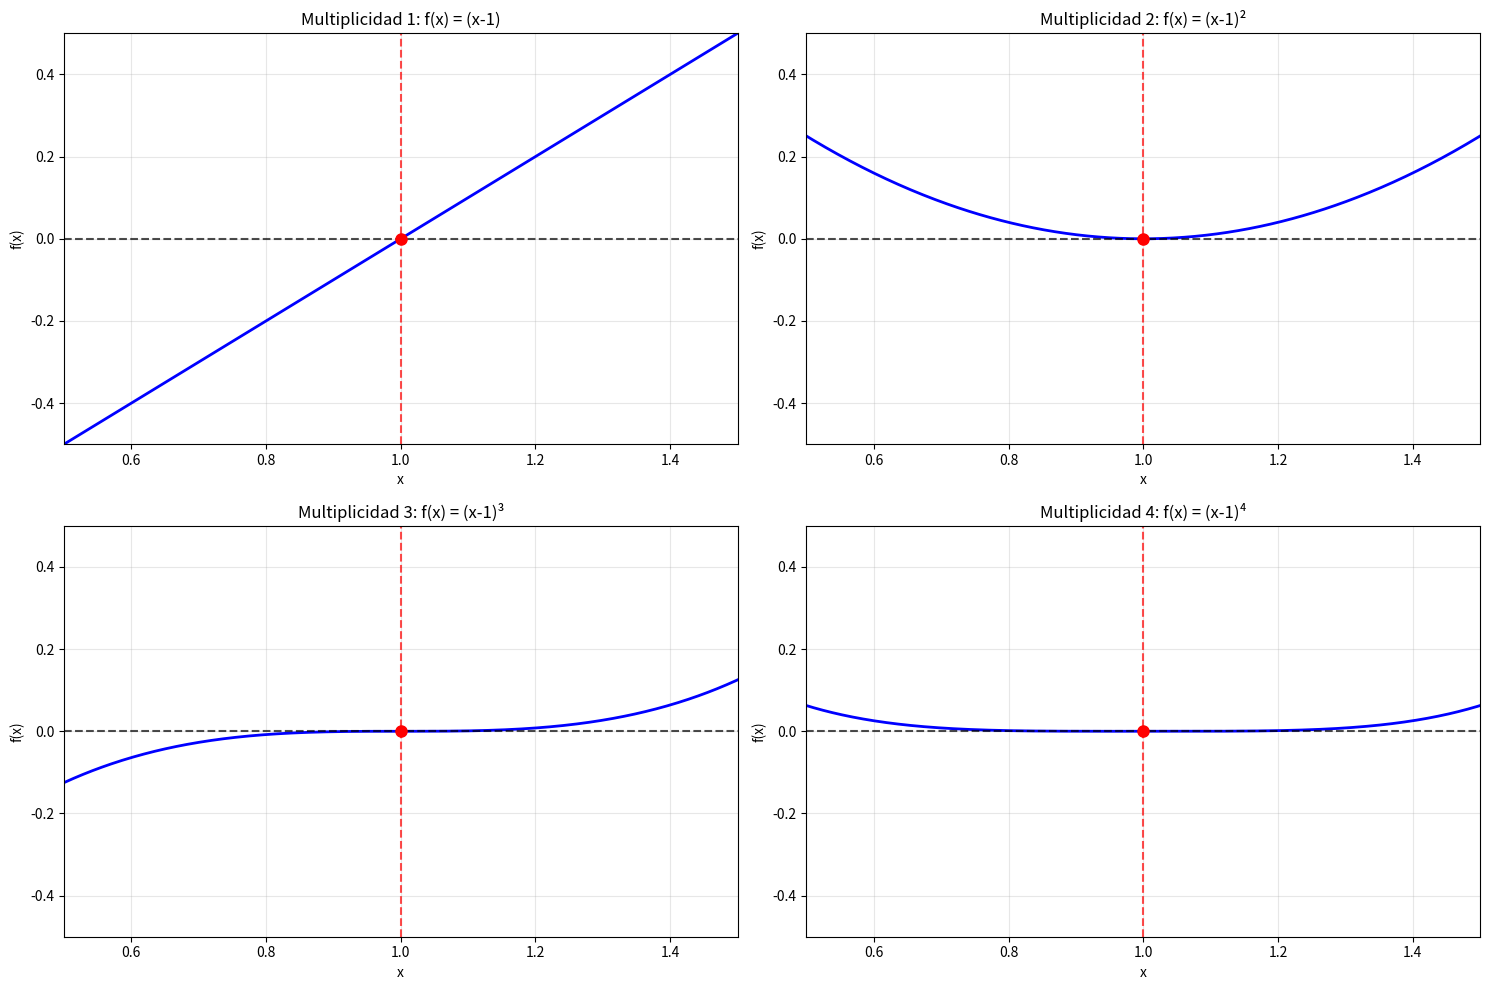

Write the Python code that produced this figure.
import numpy as np
import matplotlib.pyplot as plt

# Función original
def f(x):
    return (x + 2) * (x + 1) * (x - 1)**3 * (x - 2)

# Función para demostrar el concepto de multiplicidad
def demostrar_multiplicidad():
    print("CONCEPTO DE MULTIPLICIDAD")
    print("=" * 50)
    
    # Evaluar la función y sus derivadas en x = 1
    x = 1
    
    # Función original
    f_val = f(x)
    print(f"f(1) = {f_val}")
    
    # Primera derivada (calculada manualmente)
    def f_prima(x):
        # f'(x) usando regla del producto
        # f(x) = (x+2)(x+1)(x-1)³(x-2)
        # Expandimos: f(x) = (x+2)(x+1)(x-2)(x-1)³
        
        # Producto de los primeros 3 términos
        g = lambda t: (t + 2) * (t + 1) * (t - 2)
        h = lambda t: (t - 1)**3
        
        # g'(x) = derivada de (x+2)(x+1)(x-2)
        # g'(x) = (x+1)(x-2) + (x+2)(x-2) + (x+2)(x+1)
        g_prima = lambda t: (t + 1) * (t - 2) + (t + 2) * (t - 2) + (t + 2) * (t + 1)
        
        # h'(x) = 3(x-1)²
        h_prima = lambda t: 3 * (t - 1)**2
        
        # f'(x) = g'(x) * h(x) + g(x) * h'(x)
        return g_prima(x) * h(x) + g(x) * h_prima(x)
    
    f_prima_val = f_prima(x)
    print(f"f'(1) = {f_prima_val}")
    
    # Segunda derivada en x = 1
    def f_segunda(x):
        # Para simplificar, evaluamos numéricamente
        h = 1e-8
        return (f_prima(x + h) - f_prima(x - h)) / (2 * h)
    
    f_segunda_val = f_segunda(x)
    print(f"f''(1) ≈ {f_segunda_val:.6f}")
    
    # Tercera derivada en x = 1
    def f_tercera(x):
        h = 1e-6
        return (f_segunda(x + h) - f_segunda(x - h)) / (2 * h)
    
    f_tercera_val = f_tercera(x)
    print(f"f'''(1) ≈ {f_tercera_val:.6f}")
    
    print("\nINTERPRETACIÓN:")
    print("- f(1) = 0: La función pasa por (1, 0)")
    print("- f'(1) = 0: La tangente es horizontal en x = 1")
    print("- f''(1) = 0: No hay concavidad definida en x = 1")
    print("- f'''(1) ≠ 0: La tercera derivada es la primera no nula")
    print("\n¡Esto confirma que x = 1 es una raíz de multiplicidad 3!")

# Función para explicar el Teorema del Valor Intermedio
def teorema_valor_intermedio():
    print("\n" + "=" * 60)
    print("TEOREMA DEL VALOR INTERMEDIO")
    print("=" * 60)
    
    print("ENUNCIADO:")
    print("Si f es continua en [a,b] y f(a) y f(b) tienen signos opuestos,")
    print("entonces existe al menos un c ∈ (a,b) tal que f(c) = 0")
    
    # Ejemplo con el intervalo [-3, 2.5]
    a, b = -3, 2.5
    fa, fb = f(a), f(b)
    
    print(f"\nEJEMPLO con intervalo [{a}, {b}]:")
    print(f"f({a}) = {fa:.6f}")
    print(f"f({b}) = {fb:.6f}")
    print(f"f({a}) × f({b}) = {fa * fb:.6f}")
    
    if fa * fb < 0:
        print("Como f(a) y f(b) tienen signos opuestos, ¡HAY AL MENOS UNA RAÍZ!")
    else:
        print("f(a) y f(b) tienen el mismo signo, pero puede haber raíces igualmente")
    
    print(f"\nRaíces conocidas en [{a}, {b}]: x = -2, -1, 1, 2")

# Función para mostrar comportamiento gráfico de multiplicidades
def graficar_multiplicidades():
    print("\n" + "=" * 60)
    print("COMPORTAMIENTO GRÁFICO SEGÚN MULTIPLICIDAD")
    print("=" * 60)
    
    fig, axes = plt.subplots(2, 2, figsize=(15, 10))
    
    # Función con raíz simple
    def f1(x):
        return (x - 1)
    
    # Función con raíz doble
    def f2(x):
        return (x - 1)**2
    
    # Función con raíz triple
    def f3(x):
        return (x - 1)**3
    
    # Función con raíz cuádruple
    def f4(x):
        return (x - 1)**4
    
    funciones = [f1, f2, f3, f4]
    titulos = ['Multiplicidad 1: f(x) = (x-1)', 
               'Multiplicidad 2: f(x) = (x-1)²',
               'Multiplicidad 3: f(x) = (x-1)³', 
               'Multiplicidad 4: f(x) = (x-1)⁴']
    
    x = np.linspace(0, 2, 1000)
    
    for i, (func, titulo) in enumerate(zip(funciones, titulos)):
        ax = axes[i//2, i%2]
        y = func(x)
        
        ax.plot(x, y, 'b-', linewidth=2)
        ax.axhline(y=0, color='k', linestyle='--', alpha=0.7)
        ax.axvline(x=1, color='r', linestyle='--', alpha=0.7)
        ax.plot(1, 0, 'ro', markersize=8)
        
        ax.set_xlabel('x')
        ax.set_ylabel('f(x)')
        ax.set_title(titulo)
        ax.grid(True, alpha=0.3)
        ax.set_xlim(0.5, 1.5)
        ax.set_ylim(-0.5, 0.5)
    
    plt.tight_layout()
    plt.show()
    
    print("INTERPRETACIÓN:")
    print("• Multiplicidad IMPAR (1, 3, 5...): La función CRUZA el eje X")
    print("• Multiplicidad PAR (2, 4, 6...): La función TOCA el eje X pero no cruza")
    print("• Mayor multiplicidad → Curva más 'plana' cerca de la raíz")

# Función para verificar convergencia paso a paso
def verificar_convergencia_paso_a_paso():
    print("\n" + "=" * 60)
    print("VERIFICACIÓN DE CONVERGENCIA PASO A PASO")
    print("=" * 60)
    
    intervalos = [(-3, 2.5), (-2.5, 3), (-1.75, 1.5), (-1.5, 1.75)]
    nombres = ['a)', 'b)', 'c)', 'd)']
    
    for i, (a, b) in enumerate(intervalos):
        print(f"\n{nombres[i]} Intervalo [{a}, {b}]:")
        print("-" * 30)
        
        # Paso 1: Evaluar en extremos
        fa, fb = f(a), f(b)
        print(f"Paso 1 - Evaluar extremos:")
        print(f"  f({a}) = {fa:.6f}")
        print(f"  f({b}) = {fb:.6f}")
        
        # Paso 2: Verificar cambio de signo
        cambio_signo = fa * fb < 0
        print(f"Paso 2 - Cambio de signo: {'SÍ' if cambio_signo else 'NO'}")
        
        # Paso 3: Identificar raíces en el intervalo
        raices_en_intervalo = []
        raices_conocidas = [-2, -1, 1, 2]
        
        for raiz in raices_conocidas:
            if a <= raiz <= b:
                raices_en_intervalo.append(raiz)
        
        print(f"Paso 3 - Raíces en el intervalo: {raices_en_intervalo}")
        
        # Paso 4: Conclusión
        converge = len(raices_en_intervalo) > 0
        print(f"Paso 4 - ¿Converge a cero?: {'SÍ' if converge else 'NO'}")
        
        if converge:
            print(f"  → La función se anula en x = {raices_en_intervalo}")

# Función principal que ejecuta todas las demostraciones
def main():
    print("EXPLICACIÓN COMPLETA: CONVERGENCIA A CERO Y MULTIPLICIDAD")
    print("=" * 70)
    
    # Demostrar el concepto de multiplicidad
    demostrar_multiplicidad()
    
    # Explicar el Teorema del Valor Intermedio
    teorema_valor_intermedio()
    
    # Mostrar comportamiento gráfico
    graficar_multiplicidades()
    
    # Verificar convergencia paso a paso
    verificar_convergencia_paso_a_paso()
    
    print("\n" + "=" * 70)
    print("RESUMEN CONCEPTUAL:")
    print("=" * 70)
    print("1. RAÍCES: Valores donde f(x) = 0 (usar propiedad producto cero)")
    print("2. MULTIPLICIDAD: Cuántas veces se repite una raíz")
    print("   • Se ve en el exponente: (x-1)³ → multiplicidad 3")
    print("   • Impar: cruza el eje | Par: toca el eje")
    print("3. CONVERGENCIA A CERO: Existe x en el intervalo donde f(x) = 0")
    print("4. TEOREMA VALOR INTERMEDIO: Si f(a) y f(b) tienen signos opuestos,")
    print("   entonces hay al menos una raíz entre a y b")

if __name__ == "__main__":
    main()